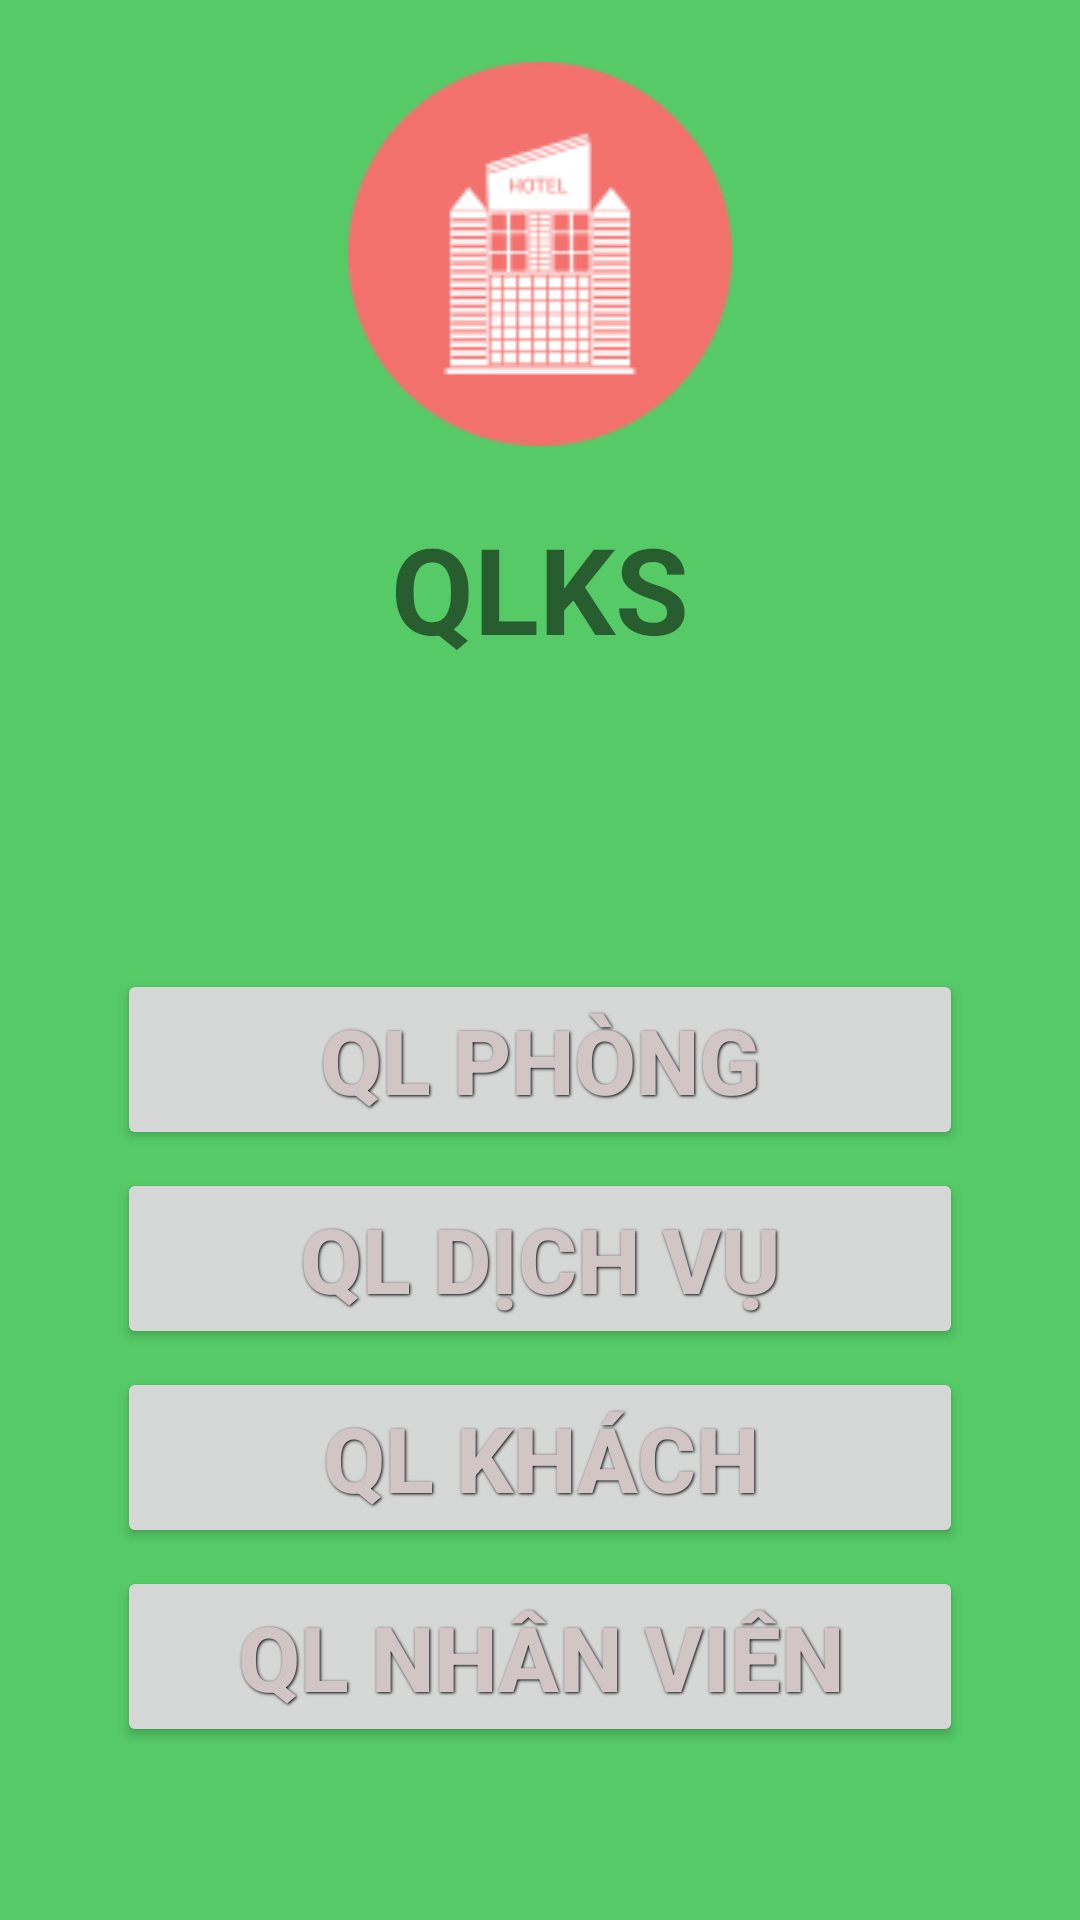

Reconstruct the res/layout file that produces this screen, plus the resources it refers to.
<!-- AndroidManifest.xml: application theme AppTheme -->
<!-- res/layout/activity_main.xml -->
<?xml version="1.0" encoding="utf-8"?>
<LinearLayout
    xmlns:android="http://schemas.android.com/apk/res/android"
    xmlns:tools="http://schemas.android.com/tools"
    xmlns:app="http://schemas.android.com/apk/res-auto"
    android:layout_width="match_parent"
    android:layout_height="match_parent"
    android:orientation="vertical"
    android:background="@color/main_bg"
    tools:context=".MainActivity">
    <LinearLayout
        android:layout_width="match_parent"
        android:layout_height="0dp"
        android:orientation="vertical"
        android:layout_weight="5">

        <ImageView
            android:layout_width="wrap_content"
            android:layout_height="wrap_content"
            android:src="@drawable/main_icon"
            android:layout_gravity="center"
            android:layout_marginTop="10pt"
            />

        <TextView
            android:id="@+id/txtMain"
            android:layout_width="wrap_content"
            android:layout_height="wrap_content"
            android:text="QLKS"
            android:layout_gravity="center"
            android:textStyle="bold"
            android:textSize="40dp"
            android:layout_marginTop="10pt"
            />


    </LinearLayout>

    <LinearLayout
    android:layout_width="match_parent"
    android:layout_height="0dp"
        android:layout_weight="5">
        <TextView
            android:layout_width="0dp"
            android:layout_height="match_parent"
            android:layout_weight="1"/>

        <LinearLayout
            android:layout_width="0dp"
            android:layout_height="match_parent"
            android:orientation="vertical"
            android:layout_weight="8">

            <Button
                android:id="@+id/btnPhong"
                style="@style/button_text"
                android:text="QL Phòng" />

            <Button
                android:id="@+id/btnDichVu"
                style="@style/button_text"
                android:text="Ql Dịch Vụ" />

            <Button
                android:id="@+id/btnKhach"
                style="@style/button_text"
                android:text="QL Khách" />

            <Button
                android:id="@+id/btnNhanVien"
                style="@style/button_text"
                android:text="QL Nhân Viên" />
        </LinearLayout>
        <TextView
            android:layout_width="0dp"
            android:layout_height="match_parent"
            android:layout_weight="1"/>
    </LinearLayout>

</LinearLayout>
<!-- resources referenced by this layout -->
<resources>
  <color name="main_bg">#55ca67</color>
  <!-- drawable main_icon: png bitmap (drawable, 7169 bytes) -->
  <style name="button_text">
          <item name="android:layout_width">fill_parent</item>
          <item name="android:layout_height">wrap_content</item>
          <item name="android:textColor">#d2c5c5</item>
          <item name="android:layout_gravity">center</item>
          <item name="android:layout_margin">3dp</item>
  
          <item name="android:textSize">30sp</item>
          <item name="android:textStyle">bold</item>
          <item name="android:shadowColor">#000000</item>
          <item name="android:shadowDx">1</item>
          <item name="android:shadowDy">1</item>
          <item name="android:shadowRadius">2</item>
  
  
      </style>
  <style name="AppTheme" parent="Theme.AppCompat.Light.DarkActionBar">
          
          <item name="colorPrimary">@color/colorPrimary</item>
          <item name="colorPrimaryDark">@color/colorPrimaryDark</item>
          <item name="colorAccent">@color/colorAccent</item>
      </style>
  <color name="colorPrimary">#008577</color>
  <color name="colorPrimaryDark">#00574B</color>
  <color name="colorAccent">#D81B60</color>
</resources>
